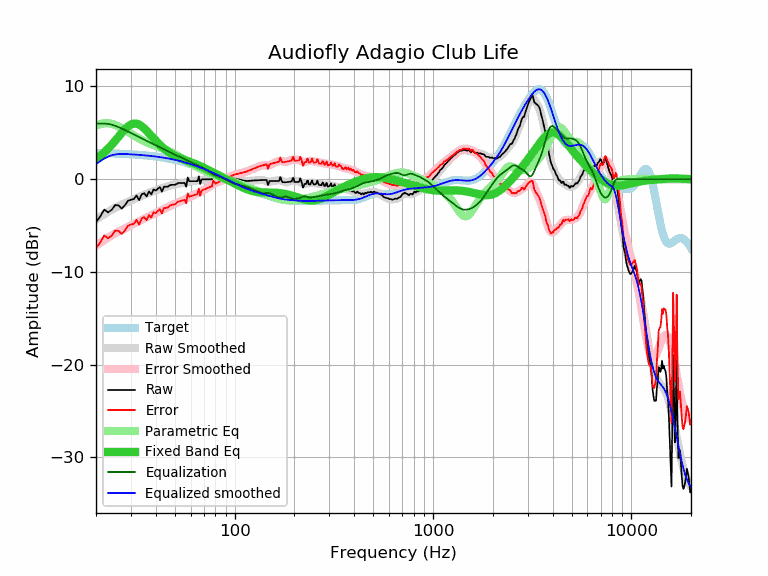

Source data for this figure (header and first rows):
frequency, raw, error, smoothed, error_smoothed, equalization, parametric_eq, equalized_raw, equalized_smoothed, target
20, -4.62, -7.43, -4.36, -7.17, 6.00, 2.17, 1.38, 1.64, 2.81
21, -4.03, -6.83, -4.05, -6.86, 6.00, 2.51, 1.97, 1.95, 2.80
22, -3.27, -6.06, -3.78, -6.57, 6.00, 2.88, 2.73, 2.22, 2.79
23, -3.58, -6.36, -3.52, -6.31, 5.96, 3.28, 2.38, 2.44, 2.78
24, -3.30, -6.07, -3.29, -6.06, 5.87, 3.71, 2.57, 2.59, 2.77
25, -2.78, -5.54, -3.09, -5.85, 5.75, 4.15, 2.97, 2.67, 2.76
26, -2.83, -5.58, -2.90, -5.65, 5.61, 4.59, 2.78, 2.71, 2.75
27, -3.17, -5.90, -2.74, -5.47, 5.46, 5.01, 2.29, 2.72, 2.73
28, -2.79, -5.51, -2.59, -5.30, 5.30, 5.38, 2.51, 2.72, 2.72
29, -2.32, -5.02, -2.44, -5.14, 5.14, 5.68, 2.82, 2.70, 2.70
30, -2.21, -4.89, -2.30, -4.98, 4.98, 5.89, 2.77, 2.68, 2.68
31, -2.15, -4.81, -2.16, -4.82, 4.82, 5.99, 2.67, 2.66, 2.66
32, -1.75, -4.40, -2.02, -4.67, 4.67, 5.99, 2.92, 2.64, 2.65
33, -2.26, -4.88, -1.90, -4.52, 4.52, 5.89, 2.26, 2.62, 2.62
34, -1.62, -4.22, -1.78, -4.39, 4.39, 5.71, 2.77, 2.60, 2.60
35, -1.52, -4.10, -1.67, -4.25, 4.25, 5.48, 2.73, 2.58, 2.58
36, -1.86, -4.41, -1.57, -4.13, 4.13, 5.22, 2.27, 2.55, 2.55
37, -1.32, -3.85, -1.47, -4.00, 4.00, 4.95, 2.68, 2.53, 2.53
38, -1.64, -4.14, -1.38, -3.88, 3.88, 4.67, 2.24, 2.50, 2.50
39, -1.10, -3.57, -1.29, -3.76, 3.76, 4.40, 2.66, 2.47, 2.47
40, -1.23, -3.67, -1.20, -3.65, 3.65, 4.15, 2.42, 2.44, 2.44
41, -1.02, -3.43, -1.12, -3.53, 3.53, 3.91, 2.51, 2.41, 2.41
42, -0.85, -3.23, -1.04, -3.42, 3.42, 3.69, 2.57, 2.38, 2.38
43, -1.34, -3.69, -0.97, -3.32, 3.32, 3.49, 1.98, 2.35, 2.35
44, -0.81, -3.13, -0.90, -3.21, 3.21, 3.30, 2.40, 2.32, 2.32
45, -0.81, -3.09, -0.83, -3.11, 3.11, 3.14, 2.30, 2.28, 2.28
46, -0.81, -3.05, -0.77, -3.01, 3.01, 2.99, 2.20, 2.24, 2.24
47, -0.66, -2.87, -0.71, -2.91, 2.91, 2.85, 2.25, 2.21, 2.21
48, -0.61, -2.78, -0.65, -2.82, 2.82, 2.73, 2.21, 2.17, 2.17
49, -0.61, -2.74, -0.60, -2.73, 2.73, 2.62, 2.12, 2.13, 2.13
50, -0.61, -2.70, -0.55, -2.64, 2.64, 2.52, 2.03, 2.09, 2.09
51, -0.51, -2.56, -0.52, -2.56, 2.56, 2.43, 2.05, 2.05, 2.05
52, -0.41, -2.41, -0.48, -2.49, 2.49, 2.35, 2.08, 2.00, 2.00
53, -0.41, -2.37, -0.45, -2.41, 2.41, 2.27, 2.00, 1.96, 1.96
54, -0.41, -2.32, -0.42, -2.34, 2.34, 2.20, 1.93, 1.91, 1.91
55, -0.41, -2.28, -0.39, -2.26, 2.26, 2.14, 1.85, 1.87, 1.87
56, -0.41, -2.23, -0.36, -2.18, 2.18, 2.08, 1.77, 1.82, 1.82
57, -0.81, -2.59, -0.32, -2.10, 2.10, 2.02, 1.29, 1.78, 1.78
58, 0.19, -1.54, -0.29, -2.02, 2.02, 1.96, 2.21, 1.73, 1.73
59, -0.21, -1.89, -0.25, -1.93, 1.93, 1.90, 1.72, 1.68, 1.68
60, -0.21, -1.84, -0.22, -1.85, 1.85, 1.84, 1.64, 1.63, 1.63
61, -0.21, -1.79, -0.20, -1.78, 1.78, 1.79, 1.57, 1.58, 1.58
62, -0.21, -1.74, -0.18, -1.71, 1.71, 1.73, 1.50, 1.53, 1.53
63, -0.21, -1.69, -0.16, -1.64, 1.64, 1.67, 1.43, 1.48, 1.48
64, -0.21, -1.64, -0.15, -1.58, 1.58, 1.61, 1.37, 1.43, 1.43
65, -0.21, -1.58, -0.14, -1.51, 1.51, 1.55, 1.30, 1.37, 1.37
66, 0.31, -1.01, -0.12, -1.44, 1.44, 1.48, 1.75, 1.32, 1.32
67, -0.51, -1.78, -0.11, -1.37, 1.37, 1.42, 0.86, 1.27, 1.27
68, -0.07, -1.29, -0.09, -1.31, 1.31, 1.35, 1.24, 1.22, 1.22
69, -0.01, -1.17, -0.07, -1.24, 1.24, 1.29, 1.23, 1.16, 1.16
70, -0.01, -1.12, -0.06, -1.17, 1.17, 1.22, 1.16, 1.11, 1.11
71, -0.01, -1.06, -0.04, -1.10, 1.10, 1.16, 1.09, 1.05, 1.05
72, -0.01, -1.01, -0.02, -1.02, 1.02, 1.09, 1.01, 1.00, 1.00
73, -0.01, -0.96, 0.00, -0.94, 0.94, 1.03, 0.93, 0.95, 0.95
74, -0.01, -0.90, 0.03, -0.86, 0.86, 0.96, 0.85, 0.89, 0.89
75, -0.01, -0.85, 0.06, -0.77, 0.77, 0.90, 0.76, 0.84, 0.84
76, -0.01, -0.79, 0.10, -0.69, 0.69, 0.84, 0.68, 0.78, 0.78
77, -0.01, -0.74, 0.13, -0.60, 0.60, 0.77, 0.59, 0.73, 0.73
78, 0.51, -0.16, 0.15, -0.53, 0.53, 0.71, 1.04, 0.67, 0.67
79, 0.31, -0.31, 0.16, -0.46, 0.46, 0.65, 0.77, 0.62, 0.62
... 553 more rows
